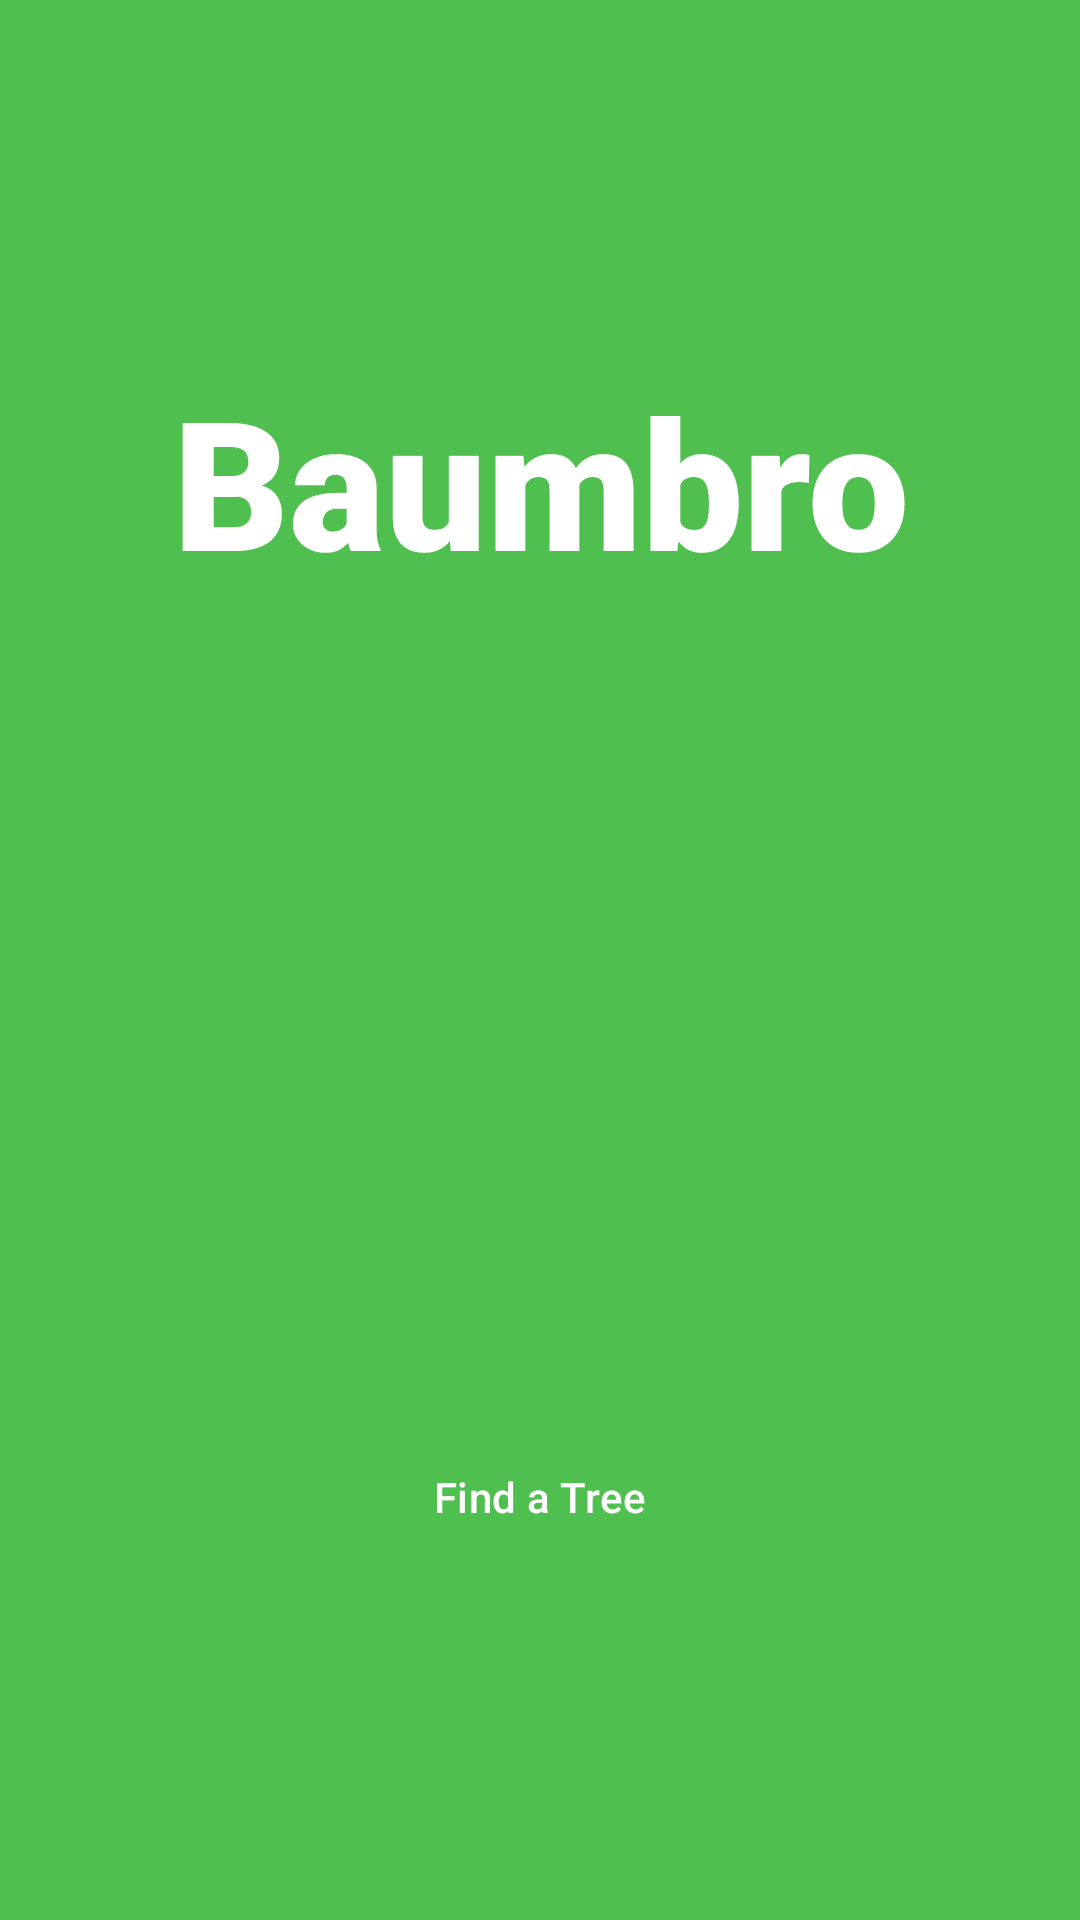

Android layout source for this screen:
<!-- AndroidManifest.xml: application theme Theme.Baumbro_android -->
<!-- res/layout/activity_main.xml -->
<?xml version="1.0" encoding="utf-8"?>
<androidx.constraintlayout.widget.ConstraintLayout xmlns:android="http://schemas.android.com/apk/res/android"
    xmlns:app="http://schemas.android.com/apk/res-auto"
    xmlns:tools="http://schemas.android.com/tools"
    android:id="@+id/main"
    android:layout_width="match_parent"
    android:layout_height="match_parent"
    android:background="#4FBF4F"
    tools:context=".MainActivity">

    <LinearLayout
        android:layout_width="wrap_content"
        android:layout_height="wrap_content"
        android:orientation="vertical"
        app:layout_constraintBottom_toBottomOf="parent"
        app:layout_constraintEnd_toEndOf="parent"
        app:layout_constraintStart_toStartOf="parent"
        app:layout_constraintTop_toTopOf="parent">

        <LinearLayout
            android:layout_width="250dp"
            android:layout_height="500dp"
            android:orientation="vertical">

            <TextView
                android:id="@+id/textViewTitle"
                android:layout_width="match_parent"
                android:layout_height="wrap_content"
                android:fontFamily="sans-serif-black"
                android:text="@string/text_view_title"
                android:textAlignment="center"
                android:layout_marginTop="50dp"
                android:layout_marginBottom="275dp"
                android:textColor="#FFFFFF"
                android:textSize="60sp" />

            <Button
                android:id="@+id/buttonLocation"
                style="@style/Widget.Material3.Button.OutlinedButton"
                android:layout_width="match_parent"
                android:layout_height="wrap_content"
                android:text="@string/button_location"
                android:textColor="@color/white"
                app:iconTint="@color/white"
                app:strokeColor="@color/white"
                app:strokeWidth="5dp" />
        </LinearLayout>
    </LinearLayout>

</androidx.constraintlayout.widget.ConstraintLayout>
<!-- resources referenced by this layout -->
<resources>
  <string name="button_location">Find a Tree</string>
  <string name="text_view_title">Baumbro</string>
  <style name="Theme.Baumbro_android" parent="Base.Theme.Baumbro_android" />
  <style name="Base.Theme.Baumbro_android" parent="Theme.Material3.DayNight.NoActionBar">
          
          
      </style>
  <!-- not gathered from this repository: default colours our renderer supplied (Android Studio template values) -->
  <color name="white">#FFFFFFFF</color>
</resources>
